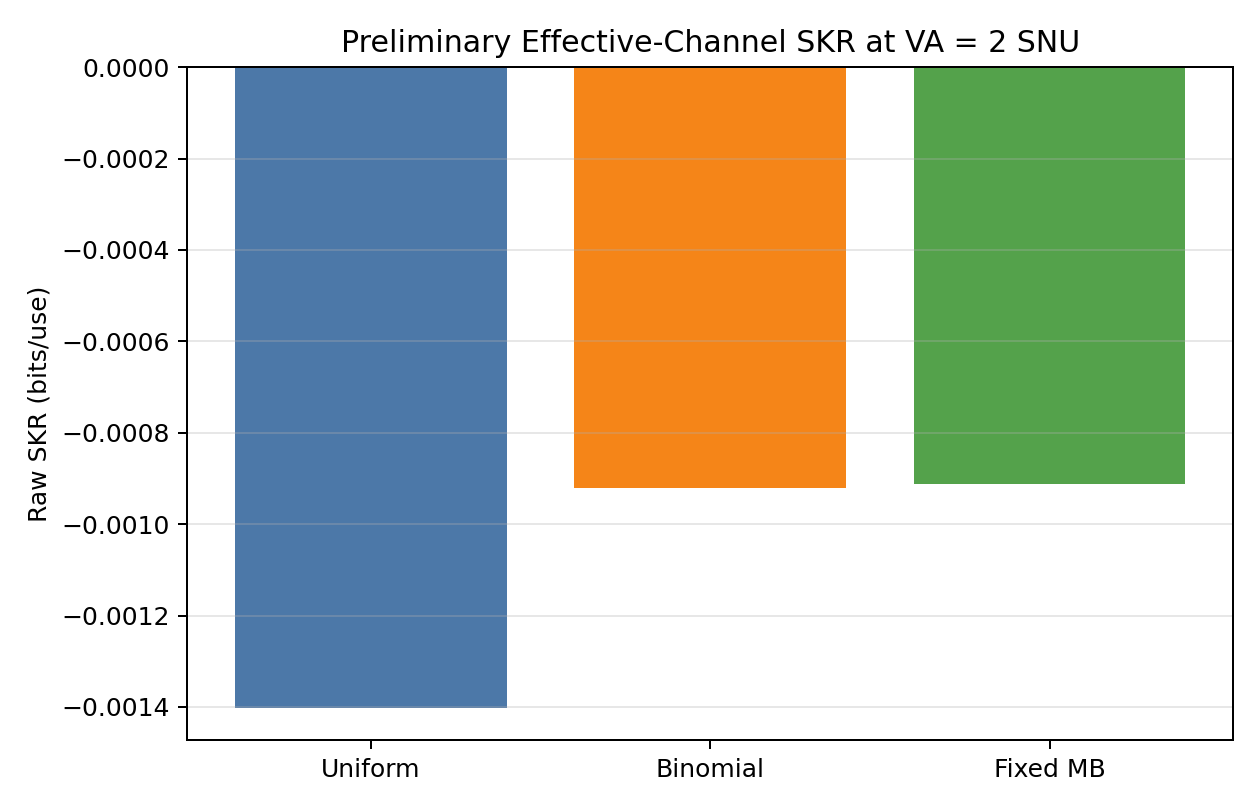

The data file committed next to this chart (first rows):
scheme, VA, T_eff, epsilon_eff, beta_rec, I_AB, I_AB_stderr, chi_BE_ub, raw_K, Z_L, Z_U, Z_star, maximizing_location
uniform, 2.0, 0.000299, 0.469, 0.95, 0.0004527, 1.7899842888777037e-05, 0.001833, -0.001403, 0.04576, 0.05122, 0.04576, lower_boundary
binomial, 2.0, 0.000299, 0.469, 0.95, 0.0005007, 2.8663633916609648e-05, 0.001396, -0.0009204, 0.04873, 0.04909, 0.04873, lower_boundary
mb, 2.0, 0.000299, 0.469, 0.95, 0.0004972, 2.4023767903728188e-05, 0.001384, -0.0009112, 0.04881, 0.04901, 0.04881, lower_boundary
